The GitHub repository katibpasha/data_science_portfolio contains a labelled image folder "dataset" with 2 categories: ceplok style, parang style. Examples follow, each with its label.

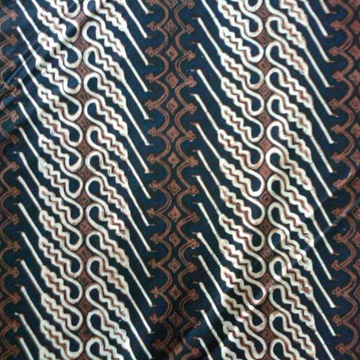
Label: parang style

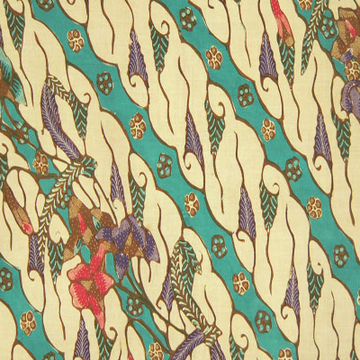
Label: parang style

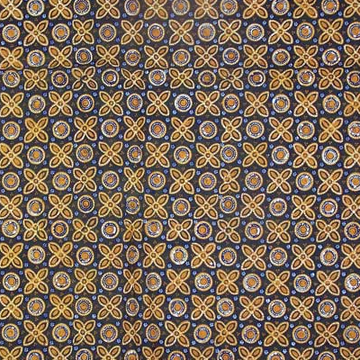
Label: ceplok style

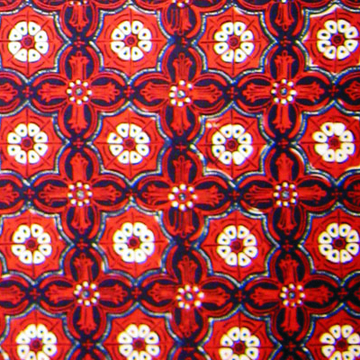
Label: ceplok style

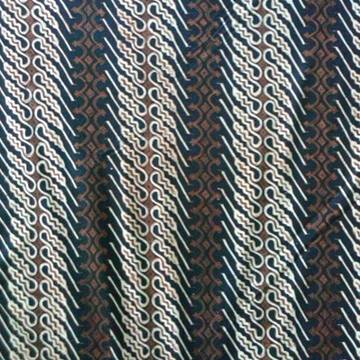
Label: parang style

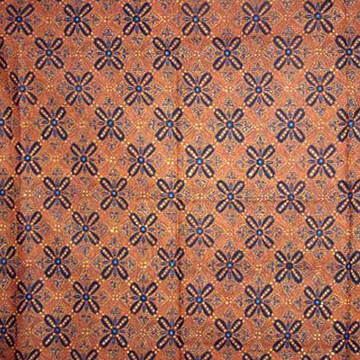
Label: ceplok style
